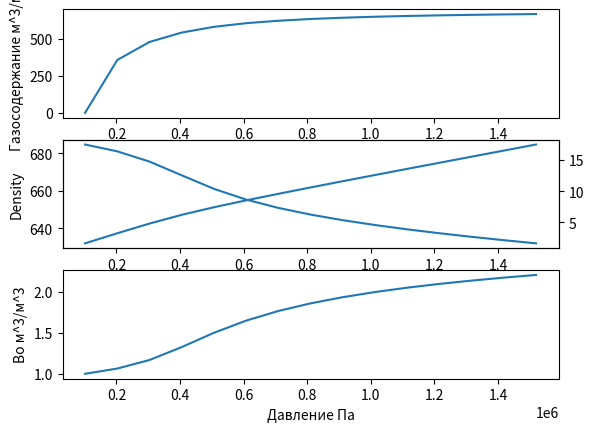

Write the Python code that produced this figure.
import numpy as np
from scipy.optimize import fsolve, minimize
from matplotlib import pyplot as plt

# Исходные данные
R = 8.31446261815324
c = 1  # 1 для уравнения Peng_Robinson
Omega_A = 0.457235  # Гипер-параметры уравнения Peng_Robinson
Omega_B = 0.077796  # Гипер-параметры уравнения Peng_Robinson
delta1 = ((1 + c) - np.sqrt((1 + c) ** 2 + 4 * c)) / 2  # Гипер-параметры уравнения Peng_Robinson
delta2 = -c / delta1  # Гипер-параметры уравнения Peng_Robinson

# Входные данные в СИ. Компоненты: C1 C2 iC4 NC5 FC9 FC16 FC42
Tc = np.array([190.6, 305.4, 369.8, 408.1, 425.2, 460.4, 872.53])
Pc = np.array([4600155, 4883865, 4245517.5, 3647700, 3799687.5, 3384255, 1025206])
Vc = np.array([0.099, 0.148, 0.203, 0.263, 0.255, 0.306, 1.4036]) * 10 ** (-3)
w = np.array([0.008, 0.098, 0.152, 0.176, 0.193, 0.227, 1.082281])
# z = np.array([0.4228, 0.1166, 0.1006, 0.0266, 0.1909, 0.1025, 0.04]) Начальное
z = np.array([0.363626099, 0.112816115, 0.102742864, 0.028596423, 0.216029174, 0.12243665, 0.053752675])
Mr = np.array([16.043, 30.07, 44.097, 58.124, 58.124, 72.151, 394]) / 1000


def MatBalans(Fv):
    return np.sum(z * (K - 1) / (1 + Fv * (K - 1)))  # Мат Баланс


#  Расчёты коэфф для уравнения состояния
def A_B_Calc(x, w, T, Tc, Pc, Omega_A, Omega_B):
    k = 0.37464 + 1.54226 * w - 0.26992 * w ** 2  # Параметры для расчёта уравнения состояния
    Tr = T / Tc
    alf = (1 + k * (1 - Tr ** 0.5)) ** 2
    a_c = Omega_A * R ** 2 * Tc ** 2 / Pc
    a = a_c * alf
    b = Omega_B * R * Tc / Pc

    def d_fun(i):   # Генерация коэффициентов попарного взаимодействия по корреляции о
        d = 1 - ((2 * (Vc[i] * Vc) ** (1 / 6)) / (Vc[i] ** (1 / 3) + Vc ** (1 / 3))) ** 1.2
        return d

    def S_fun(a, x):  # Расчёт значения S с учетом коэф попарного взаимодействия
        S = np.array([])
        for i in range(len(a)):
            s = np.sqrt(a[i]) * np.sum(x * (1 - d_fun(i)) * np.sqrt(a))
            S = np.append(S, s)
        return S

    S = S_fun(a, x)
    a_sum = np.sum(x * S)
    b_sum = np.sum(x * b)
    A = a_sum * P / (R ** 2 * T ** 2)
    B = b_sum * P / (R * T)
    return A, B, a_sum, b_sum, b, S


def fun(Z, A, B, c):   # Уравнение состояния
    return Z ** 3 - Z ** 2 * (1 - c * B) + Z * (A - B * (1 + c) - B ** 2 * (1 + 2 * c)) \
           - (A * B - c * (B ** 3 + B ** 2))


#  Расчёты коэфф сверхсжимаемости из уравнения состояния
def Z_calculate(A, B, c, Z0, *args):
    def fun(Z, *args):
        den = 1
        for a in args:
            den *= (Z - a)   # Делитель, чтобы ответы не повторялись и были найдены все корни
        return (Z ** 3 - Z ** 2 * (1 - c * B) + Z * (A - B * (1 + c) - B ** 2 * (1 + 2 * c)) \
                - (A * B - c * (B ** 3 + B ** 2))) / den

    result = []
    for i in range(3):
        sol = fsolve(fun, 1, args=tuple(result))[0]
        result.append(sol)

    return np.array(result)


def eos(k1, k2, k3):  # Аналитическое решение, которое работает
    q = (k1 ** 2 - 3 * k2) / 9
    r = (2 * k1 ** 3 - 9 * k1 * k2 + 27 * k3) / 54
    if r ** 2 > q ** 3:
        s = -np.sign(r) * (np.abs(r) + (r ** 2 - q ** 3) ** 0.5) ** (1 / 3)
        t = q / s if s != 0 else 0
        return [(s + t) - k1 / 3]
    else:
        theta = np.arccos(r / q ** (3 / 2))
        return [-2 * q ** 0.5 * np.cos(theta / 3) - k1 / 3,
                -2 * q ** 0.5 * np.cos((theta + 2 * np.pi) / 3) - k1 / 3,
                -2 * q ** 0.5 * np.cos((theta - 2 * np.pi) / 3) - k1 / 3]


def Z_check(Z, *args):
    Z_real = np.array([])
    for i in Z:
        z = np.isclose(fun(i, *args), [0]) * i
        z = (z > 0) * z
        Z_real = np.append(Z_real, z)
    return Z_Choose_MinG(Z_real, *args)


def Z_Choose_MinG(Z, A, B, c):
    delta1 = ((1 + c) - np.sqrt((1 + c) ** 2 + 4 * c)) / 2
    delta2 = -c / delta1
    n = np.size(Z)
    if n == 3:
        Z1 = Z[0]
        Z2 = Z[1]
        d_G1 = np.log((Z2 - B) / (Z1 - B)) + 1 / (delta2 - delta1) * A / B * np.log(
            (Z2 + delta2 * B) / (Z1 + delta2 * B) * (Z1 + delta1 * B) / (Z2 + delta1 * B)) - (Z2 - Z1)
        if d_G1 > 0:
            Z_find1 = Z2
        else:
            Z_find1 = Z1

        Z1 = Z_find1
        Z2 = Z[2]
        d_G2 = np.log((Z2 - B) / (Z1 - B)) + 1 / (delta2 - delta1) * A / B * np.log(
            (Z2 + delta2 * B) / (Z1 + delta2 * B) * (Z1 + delta1 * B) / (Z2 + delta1 * B)) - (Z2 - Z1)
        if d_G2 > 0:
            Z_find2 = Z2
        else:
            Z_find2 = Z1
        return Z_find2
    elif n == 2:
        Z1 = Z[0]
        Z2 = Z[1]
        d_G1 = np.log((Z2 - B) / (Z1 - B)) + 1 / (delta2 - delta1) * A / B * np.log(
            (Z2 + delta2 * B) / (Z1 + delta2 * B) * (Z1 + delta1 * B) / (Z2 + delta1 * B)) - (Z2 - Z1)
        if d_G1 > 0:
            Z_find1 = Z2
        else:
            Z_find1 = Z1
        return Z_find1


def fugacity(a_sum, b_sum, b, A, B, Z, S, delta1, delta2):
    ln_fi = b / b_sum * (Z - 1) - np.log(Z - B) - 1 / (delta2 - delta1) * A / B * (2 * S / a_sum - b / b_sum) * np.log(
        (Z + delta2 * B) / (Z + delta1 * B))
    return ln_fi


def MultiPhazeCalc(K):
    global x_G, x_L, Z_G, Z_L, Fv, check_L, check_G
    Fv = fsolve(MatBalans, np.array([0]))
    K = np.abs(K)

    x_L = z / (1 + Fv * (K - 1))
    A_L, B_L, a_sum_L, b_sum_L, b_L, S_L = A_B_Calc(x_L, w, T, Tc, Pc, Omega_A, Omega_B)
    k1 = - (1 - c * B_L)
    k2 = (A_L - B_L * (1 + c) - B_L ** 2 * (1 + 2 * c))
    k3 = - (A_L * B_L - c * (B_L ** 3 + B_L ** 2))
    Z_L = eos(k1, k2, k3)
    # Z_L = Z_calculate(A_L, B_L, c, 0)
    if len(Z_L) > 1:
        Z_L = Z_check(Z_L, A_L, B_L, c)
    else:
        Z_L = Z_L[0]

    x_G = K * x_L
    A_G, B_G, a_sum_G, b_sum_G, b_G, S_G = A_B_Calc(x_G, w, T, Tc, Pc, Omega_A, Omega_B)
    k1 = - (1 - c * B_G)
    k2 = (A_G - B_G * (1 + c) - B_G ** 2 * (1 + 2 * c))
    k3 = - (A_G * B_G - c * (B_G ** 3 + B_G ** 2))
    Z_G = eos(k1, k2, k3)

    # Z_G = Z_calculate(A_G, B_G, c, 2)
    if len(Z_G) > 1:
        Z_G = Z_check(Z_G, A_G, B_G, c)

    else:
        Z_G = Z_G[0][0]
    # Check results fugacity Calculation3

    check_L = P * x_L * np.exp(fugacity(a_sum_L, b_sum_L, b_L, A_L, B_L, Z_L, S_L, delta1, delta2))
    check_G = P * x_G * np.exp(fugacity(a_sum_G, b_sum_G, b_G, A_G, B_G, Z_G, S_G, delta1, delta2))
    check = np.abs(check_L - check_G)
    print(f"ZL:  {Z_L},ZG:  {Z_G},Разность летучестей:  {check}")  # Проблема в этом месте, поскольку при низких фазовых
    # мольных долях, большая погрешность. Прежде всего для тяжёлых и лёгких компонентов, особенно, близко к Давлению
    # насышения. Нужно увеличивать точность до 10^-21
    return check


Z_L_all = np.array([])
x_L_all = np.array([], ndmin=2)
Z_G_all = np.array([])
x_g_all = np.array([], ndmin=2)
K_all = np.array([])
Vmolar_L_all = np.array([])
Vmolar_G_all = np.array([])
V_L_all = np.array([])
V_G_all = np.array([])
B0_all = np.array([])
Mr_L_all = np.array([])
Mr_G_all = np.array([])
Density_L_all = np.array([])
Density_G_all = np.array([])
G_all = np.array([])
Fv_all = np.array([])
i = -1

P_all = np.linspace(101325, 101325 * 15, 15)  # Давление от 1 атм до 15 атм
T = np.array([20]) + 273.15  # Температура 20 цельсия переводится в кельвины
err = 1e-8

for P in P_all:
    i += 1
    ln_K = 5.37 * (1 + w) * (1 - Tc / T) + np.log(Pc / P)
    K = np.e ** ln_K
    eq = [1] * len(K)
    # fsolv = fsolve(MultiPhazeCalc, K)
    MultiPhazeCalc(K)
    while not all(np.abs(eq) < err):
        eq = check_L / check_G - 1
        K *= (eq + 1)
        fsolv = MultiPhazeCalc(K)

    Vmolar_L = Z_L * R * T / P
    Vmolar_G = Z_G * R * T / P

    V_L = Vmolar_L * (1 - Fv)
    V_G = Vmolar_G * Fv

    # Плотности
    Mr_L = np.sum(x_L * Mr)
    Density_L = Mr_L / Vmolar_L

    Mr_G = np.sum(x_G * Mr)
    Density_G = Mr_G / Vmolar_G

    Z_L_all = np.append(Z_L_all, Z_L)
    Z_G_all = np.append(Z_G_all, Z_G)
    K_all = np.append(K_all, K)
    Vmolar_L_all = np.append(Vmolar_L_all, Vmolar_L)
    Vmolar_G_all = np.append(Vmolar_G_all, Vmolar_G)
    V_L_all = np.append(V_L_all, V_L)
    V_G_all = np.append(V_G_all, V_G)
    Mr_L_all = np.append(Mr_L_all, Mr_L)
    Density_L_all = np.append(Density_L_all, Density_L)
    Mr_G_all = np.append(Mr_G_all, Mr_G)
    Density_G_all = np.append(Density_G_all, Density_G)
    Fv_all = np.append(Fv_all, Fv)

    B0 = V_L / V_L_all[0]  # Обьёмный коэффициент
    B0_all = np.append(B0_all, B0)
    G = (V_G_all[0] - V_G) / V_L_all[0]  # Газосодержание
    G_all = np.append(G_all, G)

print(f"V_L:  {V_L_all * 1000} \nV_G:   {V_G_all * 1000}")
print(f"Density_L:  {Density_L_all} \nDensity_G:   {Density_G_all}")

m_G_all = V_G_all * Density_G_all
m_L_all = V_L_all * Density_L_all

fig, ax = plt.subplots(3)
ax[0].plot(P_all[~np.isnan(Density_L_all)], G_all[~np.isnan(Density_L_all)], label='G')
ax[0].set_ylabel('Газосодержание м^3/м^3')
ax[0].set_xlabel('Давление Па')

ax[1].plot(P_all[~np.isnan(Density_L_all)], Density_L_all[~np.isnan(Density_L_all)], label='Density_L')
ax2 = ax[1].twinx()
ax2.plot(P_all[~np.isnan(Density_G_all)], Density_G_all[~np.isnan(Density_G_all)], label='Density_G')
ax[1].set_ylabel('Density')
ax[1].set_xlabel('Давление Па')

V_L_new = Z_L_all * R * T / P_all
ax[2].plot(P_all[~np.isnan(Density_L_all)], B0_all[~np.isnan(Density_L_all)], label='B0_allм^3')
ax[2].set_ylabel('Bo м^3/м^3')
ax[2].set_xlabel('Давление Па')
# plt.legend()
# plt.grid()
plt.show()

# Расчёт нормальных условий
T = np.array([20]) + 273.15
P = 101325
# z = x_L / np.sum(x_L)
ln_K = 5.37 * (1 + w) * (1 - Tc / T) + np.log(Pc / P)
K = np.e ** ln_K
eq = [1] * len(K)
# fsolv = fsolve(MultiPhazeCalc, K)
MultiPhazeCalc(K)
while not all(np.abs(eq) < err):
    eq = check_L / check_G - 1
    K *= (eq + 1)
    fsolv = MultiPhazeCalc(K)

Vmolar_L0 = Z_L * R * T / P
Vmolar_G0 = Z_G * R * T / P

V_L0 = Vmolar_L0 * (1 - Fv)
V_G0 = Vmolar_G0 * Fv

# Плотности
Mr_L = np.sum(x_L * Mr)
Density_L0 = Mr_L / Vmolar_L0

Mr_G0 = np.sum(x_G * Mr)
Density_G0 = Mr_G / Vmolar_G0

G0 = V_G0 / V_L0  # Газосодержание
m_G0 = V_G0 * Density_G0
m_L0 = V_L0 * Density_L0
print("Мольная доля газовой фазы после разгазирования Н.У. ", Fv)
